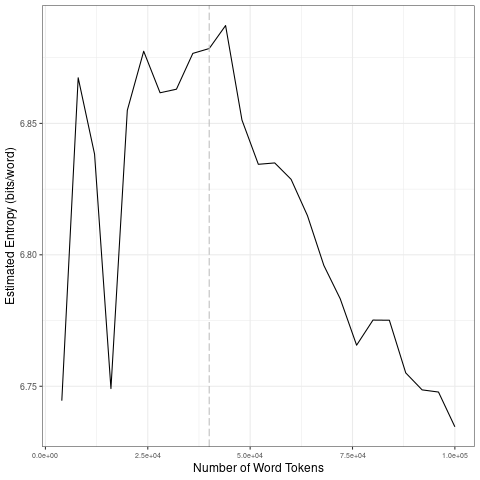

The data file committed next to this chart (first rows):
file, entropy.Corpus.Size, entropy.Entropy, sd.Corpus.Size, sd.SD
data/covid-clean/2020_by_fr/2020-06-13_t…, 4000, 6.745, 20000, 0.05937
data/covid-clean/2020_by_fr/2020-06-13_t…, 8000, 6.867, 40000, 0.008355
data/covid-clean/2020_by_fr/2020-06-13_t…, 12000, 6.838, 60000, 0.02383
data/covid-clean/2020_by_fr/2020-06-13_t…, 16000, 6.749, 80000, 0.01916
data/covid-clean/2020_by_fr/2020-06-13_t…, 20000, 6.855, 1e+05, 0.0148
data/covid-clean/2020_by_fr/2020-06-13_t…, 24000, 6.877, 20000, 0.05937
data/covid-clean/2020_by_fr/2020-06-13_t…, 28000, 6.862, 40000, 0.008355
data/covid-clean/2020_by_fr/2020-06-13_t…, 32000, 6.863, 60000, 0.02383
data/covid-clean/2020_by_fr/2020-06-13_t…, 36000, 6.877, 80000, 0.01916
data/covid-clean/2020_by_fr/2020-06-13_t…, 40000, 6.878, 1e+05, 0.0148
data/covid-clean/2020_by_fr/2020-06-13_t…, 44000, 6.887, 20000, 0.05937
data/covid-clean/2020_by_fr/2020-06-13_t…, 48000, 6.851, 40000, 0.008355
data/covid-clean/2020_by_fr/2020-06-13_t…, 52000, 6.834, 60000, 0.02383
data/covid-clean/2020_by_fr/2020-06-13_t…, 56000, 6.835, 80000, 0.01916
data/covid-clean/2020_by_fr/2020-06-13_t…, 60000, 6.829, 1e+05, 0.0148
data/covid-clean/2020_by_fr/2020-06-13_t…, 64000, 6.815, 20000, 0.05937
data/covid-clean/2020_by_fr/2020-06-13_t…, 68000, 6.796, 40000, 0.008355
data/covid-clean/2020_by_fr/2020-06-13_t…, 72000, 6.783, 60000, 0.02383
data/covid-clean/2020_by_fr/2020-06-13_t…, 76000, 6.766, 80000, 0.01916
data/covid-clean/2020_by_fr/2020-06-13_t…, 80000, 6.775, 1e+05, 0.0148
data/covid-clean/2020_by_fr/2020-06-13_t…, 84000, 6.775, 20000, 0.05937
data/covid-clean/2020_by_fr/2020-06-13_t…, 88000, 6.755, 40000, 0.008355
data/covid-clean/2020_by_fr/2020-06-13_t…, 92000, 6.749, 60000, 0.02383
data/covid-clean/2020_by_fr/2020-06-13_t…, 96000, 6.748, 80000, 0.01916
data/covid-clean/2020_by_fr/2020-06-13_t…, 1e+05, 6.735, 1e+05, 0.0148
